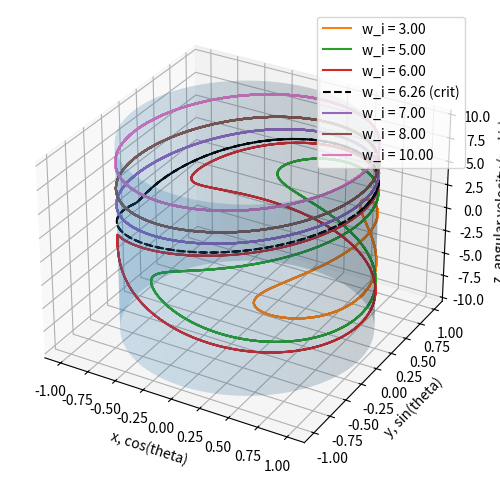

The matplotlib source for this figure:
# the phase space is a sylinder because the angle of the pendulum is periodic

import matplotlib.pyplot as plt
import numpy as np

g = 9.81
l = 1  # length of pendulum
t_0 = 0
t_end = 10
steps = 1000

dt = (t_end - t_0) / steps
t = np.linspace(t_0, t_end, steps)
# print(len(t))
crit_omega = 2 * np.sqrt(g / l)
# print(crit_omega)  # around 6
initial_omega = [3, 5, 6, crit_omega, 7, 8, 10]

fig = plt.figure(figsize=(8, 6))
# fig, axe = plt.subplots(figsize=(8, 6)) # ts no work for 3d
axe = fig.add_subplot(111, projection="3d")

cyl_t = np.linspace(-np.pi, np.pi, 100)
z_grid = np.linspace(-10, 10, 100)
cyl_t, z_grid = np.meshgrid(cyl_t, z_grid)

x_cyl = np.cos(cyl_t)
y_cyl = np.sin(cyl_t)
axe.plot_surface(x_cyl, y_cyl, z_grid, alpha=0.2)


for i in initial_omega:
    # print(i)
    theta = np.zeros(steps)
    omega = np.zeros(steps)

    theta[0] = 0
    omega[0] = i
    for j in range(steps - 1):
        # print("step", j)
        # using explicit euler - fah the energy not conserved
        # theta[j + 1] = theta[j] + omega[j] * dt
        # omega[j + 1] = omega[j] - (g / l) * np.sin(theta[j]) * dt

        # using semi implicit euler
        omega[j + 1] = omega[j] - (g / l) * np.sin(theta[j]) * dt
        theta[j + 1] = theta[j] + omega[j + 1] * dt
        # print("t", theta[j + 1], "o", omega[j + 1])
        x3 = np.cos(theta)
        y3 = np.sin(theta)
        z3 = omega
        # print(x_3, y_3, x_3)
    if i == crit_omega:
        axe.plot(x3, y3, z3, "k--", label=f"w_i = {i:.2f} (crit)")
    else:
        axe.plot(x3, y3, z3, label=f"w_i = {i:.2f}")

axe.set_xlabel("x, cos(theta)")
axe.set_ylabel("y, sin(theta)")
axe.set_zlabel("z, angular velocity (rad/s)")
axe.legend(loc="upper right")

plt.show()
